Run: headless pygame with SDL's dummy video driver; simulated clock (each Clock.tick advances the game by its frame time, no real sleeping); random seed 0; keys injected as events and as key.get_pressed() state; no mouse input.
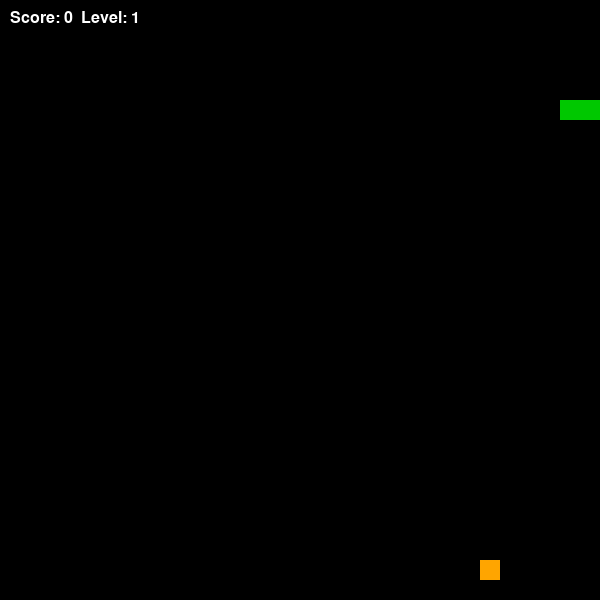
Frame 1 of 1 · flips 1–60 · no input (game ended)

The pygame program that drew these frames:

import pygame
import random
import sys
import time

CELL_SIZE = 20
WIDTH, HEIGHT = 600, 600
COLS = WIDTH // CELL_SIZE
ROWS = HEIGHT // CELL_SIZE

WHITE = (255, 255, 255)
GREEN = (0, 200, 0)
RED = (200, 0, 0)
BLACK = (0, 0, 0)

class Snake:
    def __init__(self):
        self.body = [(5, 5), (4, 5), (3, 5)]
        self.direction = (1, 0)
        self.grow_flag = False

    def move(self):
        head_x, head_y = self.body[0]
        dir_x, dir_y = self.direction
        new_head = (head_x + dir_x, head_y + dir_y)
        self.body.insert(0, new_head)
        if not self.grow_flag:
            self.body.pop()
        else:
            self.grow_flag = False

    def grow(self):
        self.grow_flag = True

    def check_wall_collision(self):
        head_x, head_y = self.body[0]
        return not (0 <= head_x < COLS and 0 <= head_y < ROWS)

    def check_self_collision(self):
        return self.body[0] in self.body[1:]

    def draw(self, screen):
        for segment in self.body:
            x, y = segment
            pygame.draw.rect(screen, GREEN, (x * CELL_SIZE, y * CELL_SIZE, CELL_SIZE, CELL_SIZE))

class Food:
    def __init__(self, snake_body):
        self.weight = random.choice([1, 2, 3])
        self.position = self.generate_position(snake_body)
        self.spawn_time = time.time()

    def generate_position(self, snake_body):
        while True:
            pos = (
                random.randint(0, COLS - 1),
                random.randint(0, ROWS - 1)
            )
            if pos not in snake_body:
                return pos

    def draw(self, screen):
        x, y = self.position
        color = RED if self.weight == 1 else (255, 165, 0) if self.weight == 2 else (255, 255, 0)
        pygame.draw.rect(screen, color, (x * CELL_SIZE, y * CELL_SIZE, CELL_SIZE, CELL_SIZE))

    def is_expired(self, duration=5):
        return time.time() - self.spawn_time > duration

class Game:
    def __init__(self):
        pygame.init()
        self.screen = pygame.display.set_mode((WIDTH, HEIGHT))
        pygame.display.set_caption("Snake OOP - Extended")
        self.clock = pygame.time.Clock()
        self.font = pygame.font.SysFont("Arial", 24)
        self.snake = Snake()
        self.food = Food(self.snake.body)
        self.score = 0
        self.level = 1
        self.speed = 5
        self.running = True

    def handle_events(self):
        for event in pygame.event.get():
            if event.type == pygame.QUIT:
                self.running = False
            elif event.type == pygame.KEYDOWN:
                if event.key == pygame.K_UP and self.snake.direction != (0, 1):
                    self.snake.direction = (0, -1)
                elif event.key == pygame.K_DOWN and self.snake.direction != (0, -1):
                    self.snake.direction = (0, 1)
                elif event.key == pygame.K_LEFT and self.snake.direction != (1, 0):
                    self.snake.direction = (-1, 0)
                elif event.key == pygame.K_RIGHT and self.snake.direction != (-1, 0):
                    self.snake.direction = (1, 0)

    def update(self):
        self.snake.move()
        if self.snake.check_wall_collision() or self.snake.check_self_collision():
            print("Game Over")
            self.running = False
        if self.snake.body[0] == self.food.position:
            self.snake.grow()
            self.score += self.food.weight
            self.food = Food(self.snake.body)
            if self.score // 4 + 1 > self.level:
                self.level += 1
                self.speed += 2
        if self.food.is_expired():
            self.food = Food(self.snake.body)

    def draw_ui(self):
        score_text = self.font.render(f"Score: {self.score}  Level: {self.level}", True, WHITE)
        self.screen.blit(score_text, (10, 10))

    def render(self):
        self.screen.fill(BLACK)
        self.snake.draw(self.screen)
        self.food.draw(self.screen)
        self.draw_ui()
        pygame.display.flip()

    def run(self):
        while self.running:
            self.clock.tick(self.speed)
            self.handle_events()
            self.update()
            self.render()
        pygame.quit()
        sys.exit()

if __name__ == "__main__":
    game = Game()
    game.run()
